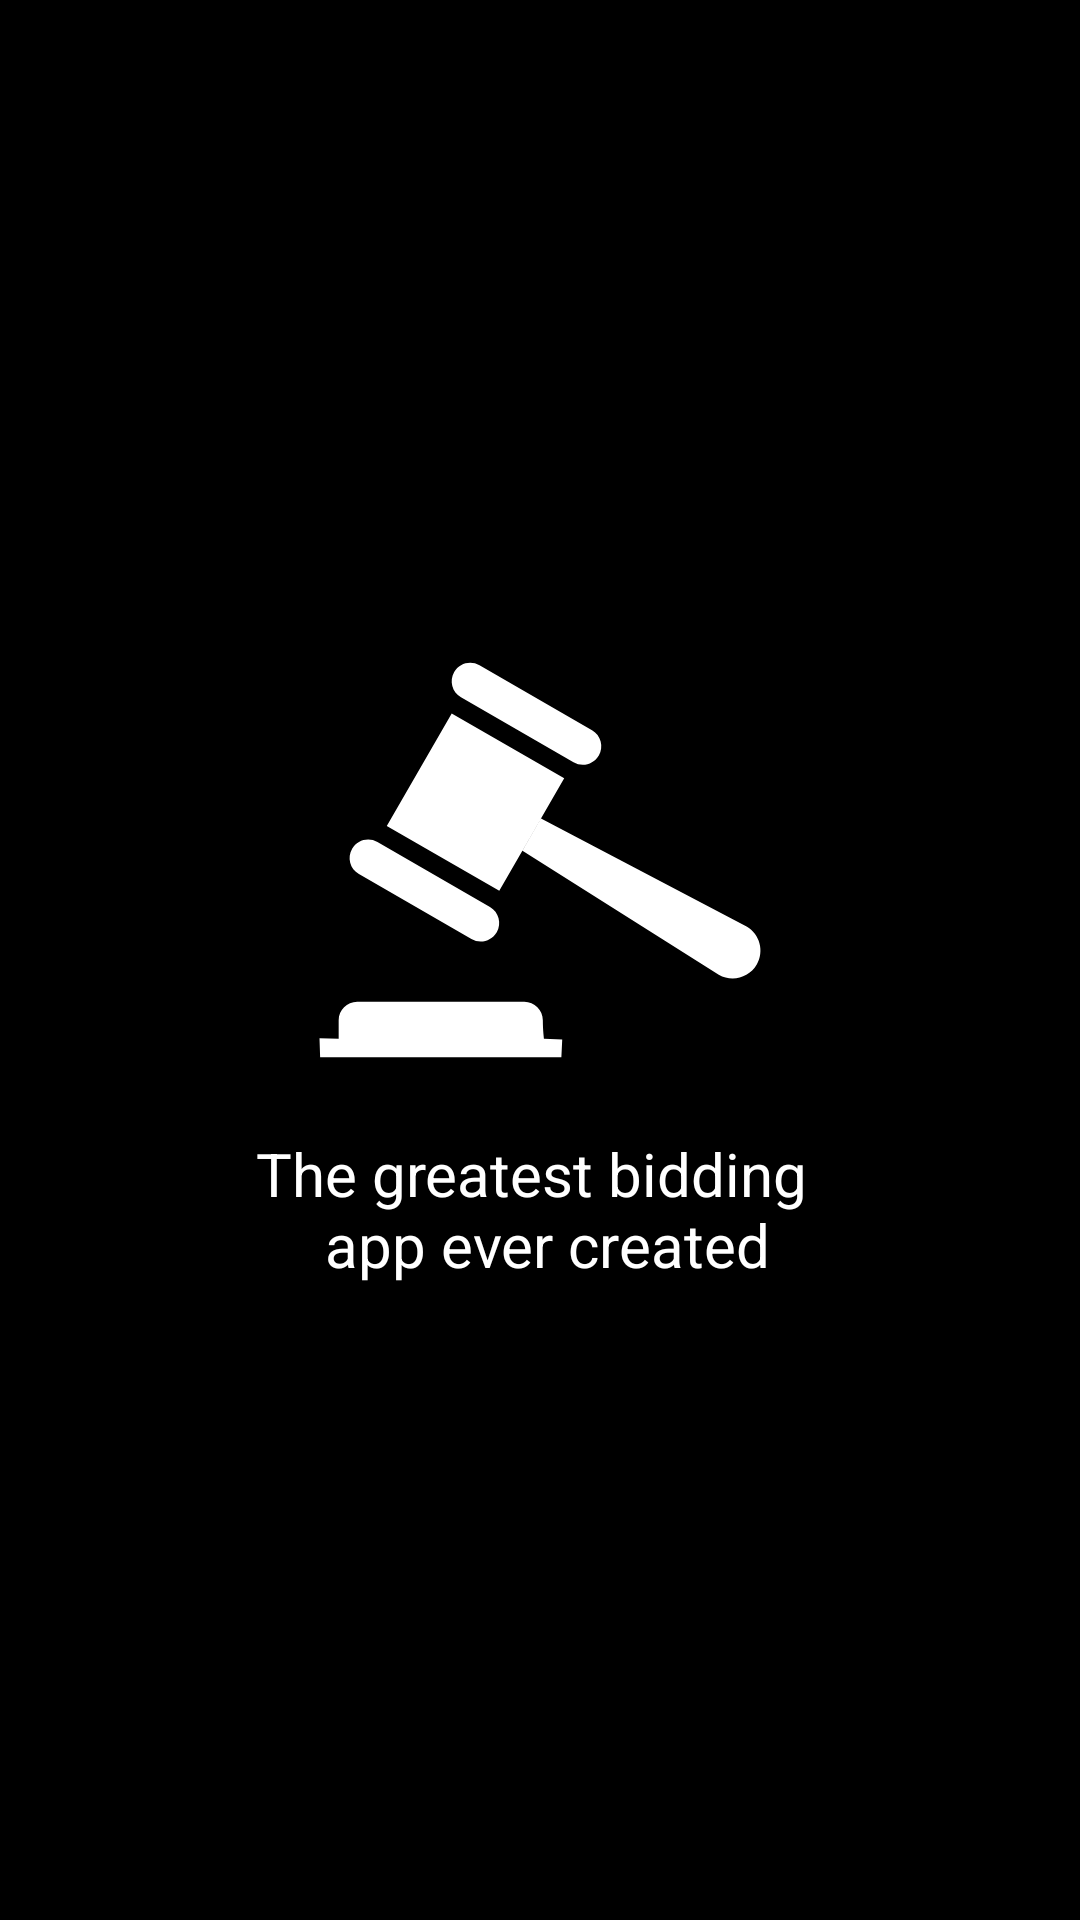

Android layout source for this screen:
<!-- AndroidManifest.xml: application theme AppTheme -->
<!-- res/layout/activity_splash.xml -->
<?xml version="1.0" encoding="utf-8"?>
<LinearLayout xmlns:android="http://schemas.android.com/apk/res/android"
    xmlns:tools="http://schemas.android.com/tools"
    android:layout_width="match_parent"
    android:layout_height="match_parent"
    android:gravity="center"
    android:orientation="vertical"
    android:background="@color/splashBackground"
    tools:context="victor.pettengill.auctionsystem.SplashActivity">

        <ImageView
            android:layout_width="wrap_content"
            android:layout_height="wrap_content"
            android:src="@drawable/splash_logo"/>

        <TextView
            android:layout_width="wrap_content"
            android:layout_height="wrap_content"
            android:text="@string/slogan"
            android:textSize="@dimen/sloganTextSize"
            android:layout_marginTop="@dimen/defaultMargin"
            android:gravity="center"
            android:textColor="@color/splashTextColor"/>

</LinearLayout>
<!-- resources referenced by this layout -->
<resources>
  <color name="splashBackground">#000000</color>
  <color name="splashTextColor">#FFFFFF</color>
  <dimen name="defaultMargin">16dp</dimen>
  <dimen name="sloganTextSize">20sp</dimen>
  <!-- drawable splash_logo (drawable) -->
  <vector android:height="150dp" android:viewportHeight="1000.0"
      android:viewportWidth="1000.0" android:width="150dp" xmlns:android="http://schemas.android.com/apk/res/android">
      <path android:fillColor="#FFFFFFFF" android:pathData="M324.4,138.5l250,144.3c19.8,11.4 45,4.6 56.3,-15.1c11.4,-19.7 4.7,-45 -15.1,-56.3l-250,-144.3c-19.8,-11.4 -45,-4.6 -56.3,15.1S304.7,127 324.4,138.5L324.4,138.5zM553.8,318.5l-250,-144.3l-144.3,250l250,144.3L553.8,318.5zM97.6,531.3l250,144.3c19.7,11.4 45,4.6 56.3,-15.1c11.3,-19.7 4.6,-45 -15.1,-56.3L138.8,460c-19.8,-11.4 -45,-4.6 -56.3,15.1C71,494.7 77.8,520 97.6,531.3L97.6,531.3zM959.1,647.7L502.3,407.8L461,479.3l436.2,275.6c29.6,17.1 67.4,7 84.5,-22.6C998.8,702.6 988.6,664.8 959.1,647.7L959.1,647.7zM506.3,856c0,-22.8 -18.5,-41.2 -41.2,-41.2H93.8c-22.8,0 -41.2,18.4 -41.2,41.2c0,22.8 0,41.2 0,41.2L10,896.3l1.4,42.1h536.1l1.9,-39.5l-40.6,-1.7C508.9,897.2 506.3,878.7 506.3,856L506.3,856z"/>
  </vector>
  <string name="slogan">The greatest bidding \n app ever created</string>
  <style name="AppTheme" parent="Theme.AppCompat.Light.NoActionBar">
          
          <item name="colorPrimary">@color/colorPrimary</item>
          <item name="colorPrimaryDark">@color/colorPrimaryDark</item>
          <item name="colorAccent">@color/colorAccent</item>
      </style>
  <color name="colorPrimary">#000000</color>
  <color name="colorPrimaryDark">#a2a2a2</color>
  <color name="colorAccent">#3F51B5</color>
</resources>
